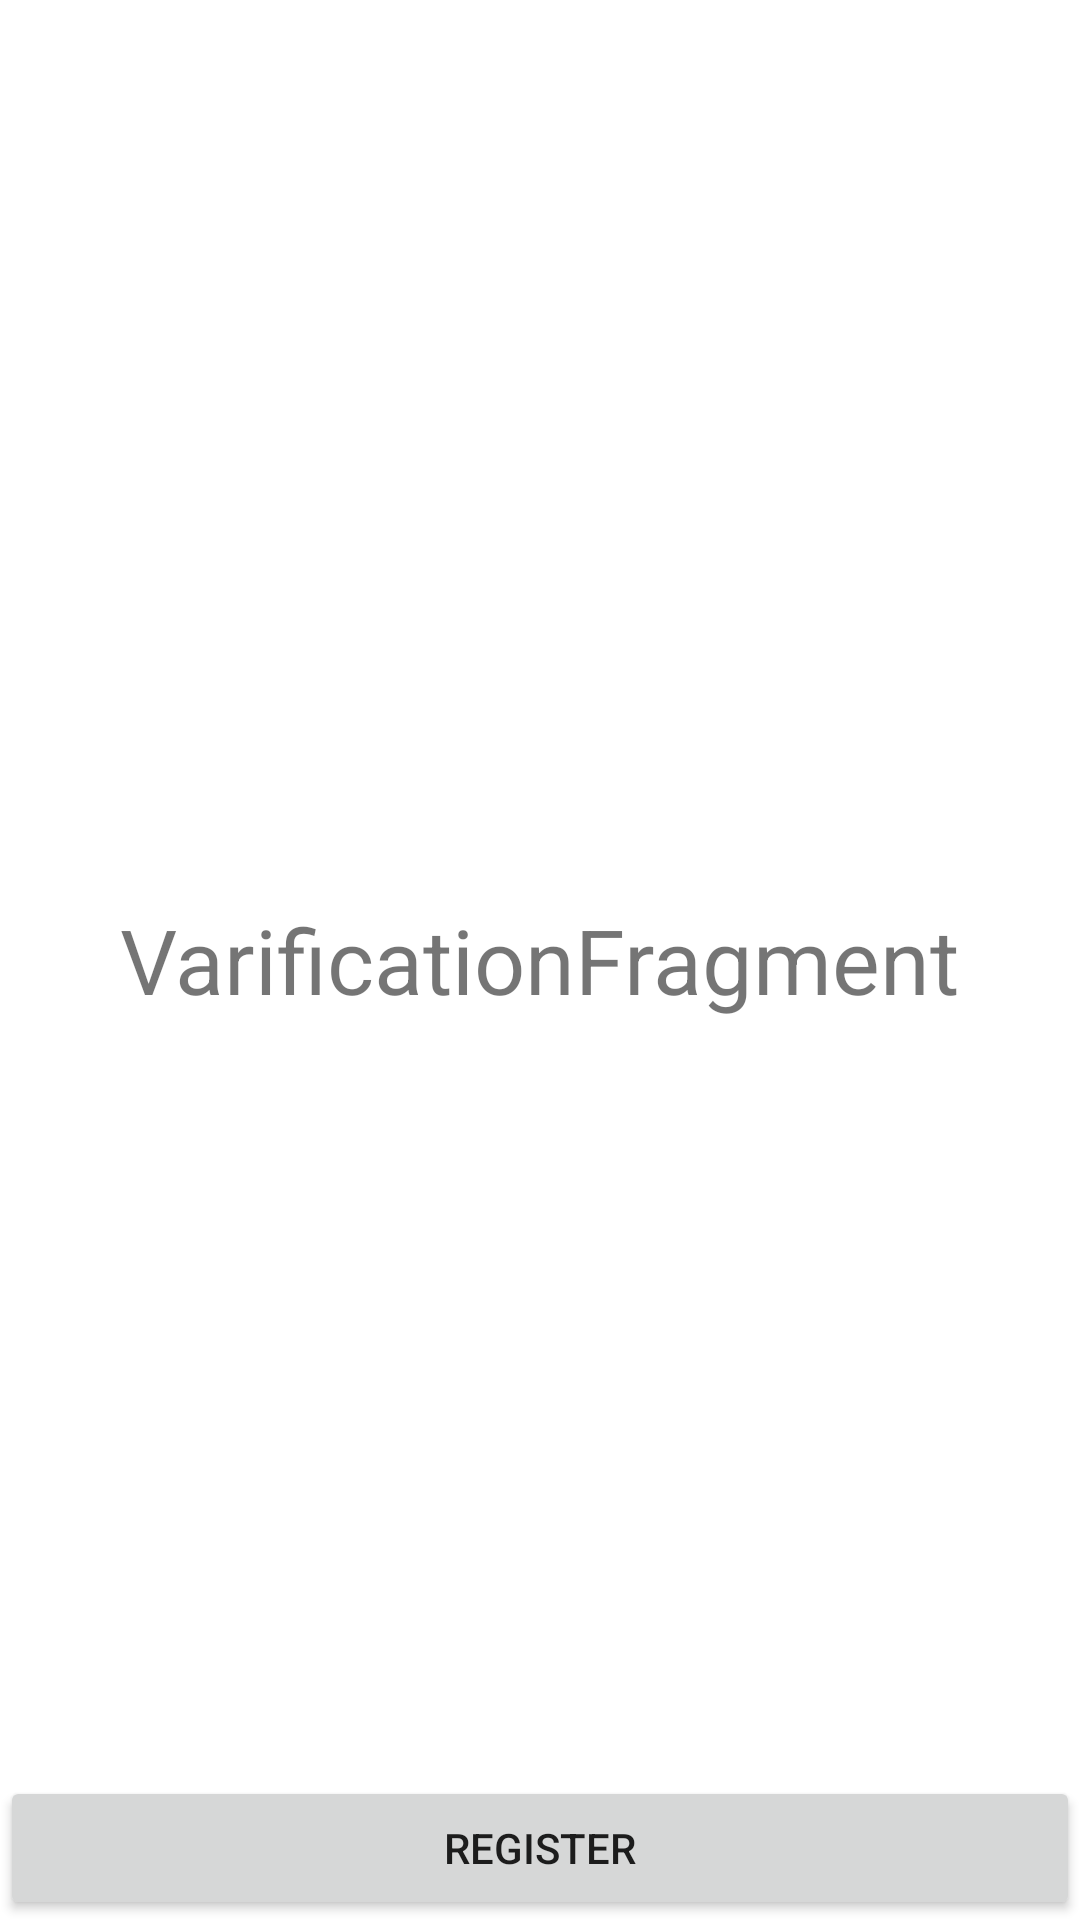

Write the Android layout XML for this screen, with the resource values it uses.
<!-- AndroidManifest.xml: application theme Theme.Navigation_Components_Example -->
<!-- res/layout/fragment_verification.xml -->
<?xml version="1.0" encoding="utf-8"?>

<FrameLayout xmlns:android="http://schemas.android.com/apk/res/android"
    xmlns:tools="http://schemas.android.com/tools"
    android:layout_width="match_parent"
    android:layout_height="match_parent"
    tools:context=".VerificationFragment">

    
    <TextView
        android:layout_width="wrap_content"
        android:layout_height="wrap_content"
        android:textSize="30dp"
        android:layout_gravity="center"
        android:text="VarificationFragment" />

    <Button
        android:id="@+id/varify_btn"
        android:layout_width="match_parent"
        android:layout_height="wrap_content"
        android:text="Register"
        android:layout_gravity="bottom"/>

</FrameLayout>
<!-- resources referenced by this layout -->
<resources>
  <style name="Theme.Navigation_Components_Example" parent="Theme.MaterialComponents.DayNight.DarkActionBar">
          
          <item name="colorPrimary">@color/purple_500</item>
          <item name="colorPrimaryVariant">@color/purple_700</item>
          <item name="colorOnPrimary">@color/white</item>
          
          <item name="colorSecondary">@color/teal_200</item>
          <item name="colorSecondaryVariant">@color/teal_700</item>
          <item name="colorOnSecondary">@color/black</item>
          
          <item name="android:statusBarColor" tools:targetApi="l">?attr/colorPrimaryVariant</item>
          
      </style>
  <!-- not gathered from this repository: default colours our renderer supplied (Android Studio template values) -->
  <color name="purple_500">#FF6200EE</color>
  <color name="purple_700">#FF3700B3</color>
  <color name="teal_200">#FF03DAC5</color>
  <color name="teal_700">#FF018786</color>
  <color name="black">#FF000000</color>
  <color name="white">#FFFFFFFF</color>
</resources>
